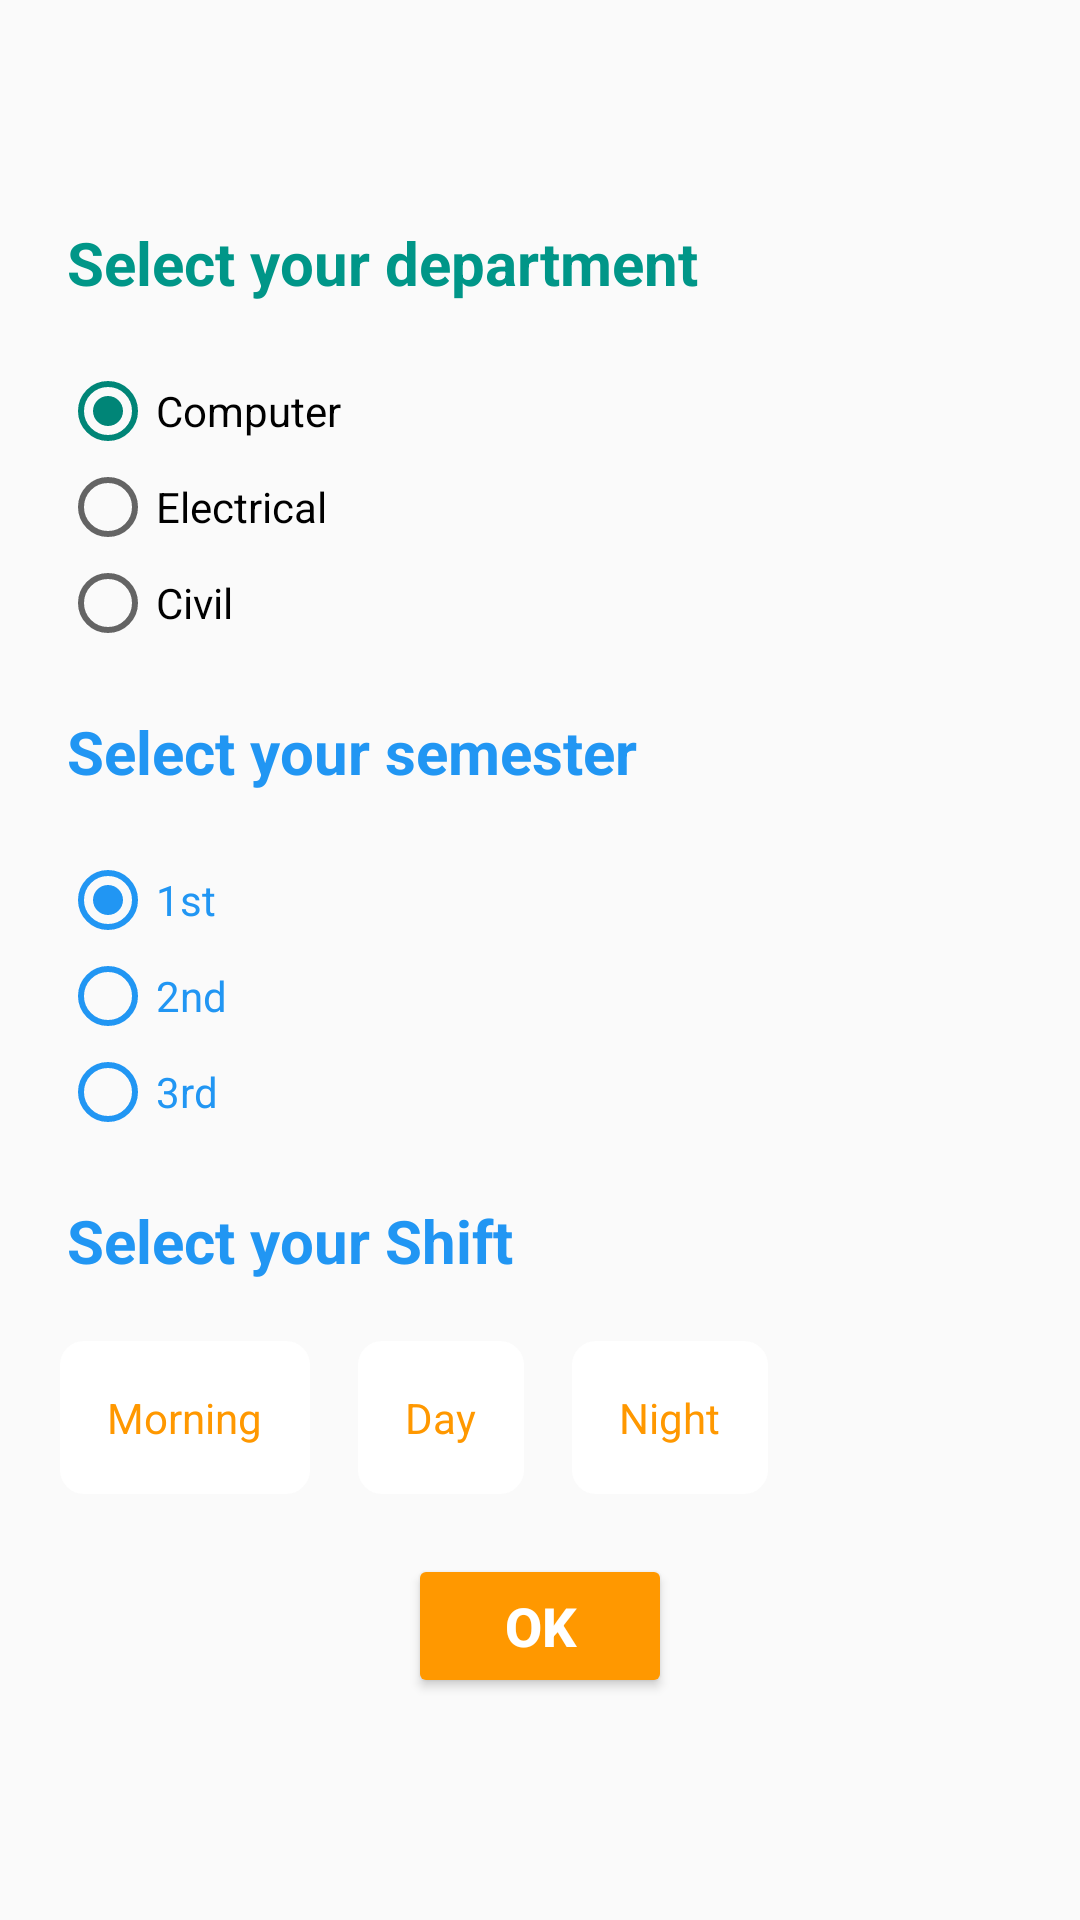

Layout XML and referenced resources for this Android screen:
<!-- AndroidManifest.xml: application theme Theme.MyHelperAndroid -->
<!-- res/layout/activity_radio_button_demo.xml -->
<?xml version="1.0" encoding="utf-8"?>
<LinearLayout xmlns:android="http://schemas.android.com/apk/res/android"
    xmlns:app="http://schemas.android.com/apk/res-auto"
    xmlns:tools="http://schemas.android.com/tools"
    android:layout_width="match_parent"
    android:layout_height="match_parent"
    android:orientation="vertical"
    android:gravity="center"
    tools:context=".RadioButton_demo">

    

    <TextView
        android:layout_width="match_parent"
        android:layout_height="wrap_content"
        android:text="Select your department"
        android:layout_marginStart="15dp"
        android:textSize="20dp"
        android:textColor="#009688"
        android:textStyle="bold"/>
    <RadioGroup
        android:layout_margin="20dp"
        android:layout_width="match_parent"
        android:layout_height="wrap_content"
        android:id="@+id/radio_group_id">
        <RadioButton
            android:layout_width="wrap_content"
            android:layout_height="wrap_content"
            android:text="Computer"
            android:id="@+id/radio_button_id1"
            android:onClick="button_click"
            android:checked="true"
            />
        <RadioButton
            android:layout_width="wrap_content"
            android:layout_height="wrap_content"
            android:text="Electrical"
            android:id="@+id/radio_button_id2"
            android:onClick="button_click"
            />
        <RadioButton
            android:layout_width="wrap_content"
            android:layout_height="wrap_content"
            android:text="Civil"
            android:id="@+id/radio_button_id3"
            android:onClick="button_click"
            />
    </RadioGroup>


    
    <TextView
        android:layout_width="match_parent"
        android:layout_height="wrap_content"
        android:text="Select your semester"
        android:layout_marginStart="15dp"
        android:textSize="20dp"
        android:textColor="#2196F3"
        android:textStyle="bold"/>
    <RadioGroup
        android:layout_margin="20dp"
        android:layout_width="match_parent"
        android:layout_height="wrap_content"
        android:id="@+id/radio_group_id2">
        <RadioButton
            android:layout_width="wrap_content"
            android:layout_height="wrap_content"
            android:text="1st"
            android:id="@+id/radio_button_id4"
            android:onClick="button_click2"
            android:checked="true"
            android:buttonTint="#2196F3"
            android:textColor="#2196F3"
            />
        <RadioButton
            android:layout_width="wrap_content"
            android:layout_height="wrap_content"
            android:text="2nd"
            android:id="@+id/radio_button_id5"
            android:onClick="button_click2"
            android:buttonTint="#2196F3"
            android:textColor="#2196F3"
            />
        <RadioButton
            android:layout_width="wrap_content"
            android:layout_height="wrap_content"
            android:text="3rd"
            android:id="@+id/radio_button_id6"
            android:onClick="button_click2"
            android:buttonTint="#2196F3"
            android:textColor="#2196F3"
            />
    </RadioGroup>


    
    <TextView
        android:layout_width="match_parent"
        android:layout_height="wrap_content"
        android:text="Select your Shift"
        android:layout_marginStart="15dp"
        android:textSize="20dp"
        android:textColor="#2196F3"
        android:textStyle="bold"/>
    <RadioGroup
        android:layout_margin="20dp"
        android:layout_width="match_parent"
        android:layout_height="wrap_content"
        android:id="@+id/radio_group_id3"
        android:orientation="horizontal">
        <RadioButton
            android:layout_width="wrap_content"
            android:layout_height="wrap_content"
            android:text="Morning"
            android:id="@+id/radio_button_id7"
            android:onClick="button_click3"
            android:padding="16dp"
            android:button="@android:color/transparent"
            android:background="@drawable/radio_selector"
            android:textColor="@drawable/radio_text"
            />
        <RadioButton
            android:layout_marginStart="16dp"
            android:layout_width="wrap_content"
            android:layout_height="wrap_content"
            android:text="Day"
            android:id="@+id/radio_button_id8"
            android:onClick="button_click3"
            android:padding="16dp"
            android:button="@android:color/transparent"
            android:background="@drawable/radio_selector"
            android:textColor="@drawable/radio_text"
            />
        <RadioButton
            android:layout_marginStart="16dp"
            android:layout_width="wrap_content"
            android:layout_height="wrap_content"
            android:text="Night"
            android:id="@+id/radio_button_id9"
            android:onClick="button_click3"
            android:padding="16dp"
            android:button="@android:color/transparent"
            android:background="@drawable/radio_selector"
            android:textColor="@drawable/radio_text"
            />
    </RadioGroup>
    <Button
        android:layout_width="wrap_content"
        android:layout_height="wrap_content"
        android:text="OK"
        android:onClick="ok_method"
        android:textStyle="bold"
        android:textSize="18sp"
        android:backgroundTint="#FF9800"
        android:textColor="#FFFFFF"/>

</LinearLayout>
<!-- resources referenced by this layout -->
<resources>
  <!-- drawable radio_selector (drawable) -->
  <?xml version="1.0" encoding="utf-8"?>
  <selector xmlns:android="http://schemas.android.com/apk/res/android" android:shape="rectangle">
  
      <item android:state_checked="true"
          android:drawable="@drawable/radio_selected"/>
  
      <item android:state_checked="false"
          android:drawable="@drawable/radio_normal"/>
  
  </selector>
  <!-- drawable radio_text (drawable) -->
  <?xml version="1.0" encoding="utf-8"?>
  <selector xmlns:android="http://schemas.android.com/apk/res/android" android:shape="rectangle">
  
      <item android:state_checked="true"
          android:color="@color/white"/>
  
      <item android:state_checked="false"
          android:color="@color/extra"/>
  
  </selector>
  <style name="Theme.MyHelperAndroid" parent="Theme.AppCompat.DayNight.NoActionBar">
          
          <item name="colorPrimary">#00131B</item>
          <item name="colorPrimaryVariant">#00131B</item>
          <item name="colorOnPrimary">#C51313</item>
          
          <item name="colorSecondary">@color/teal_200</item>
          <item name="colorSecondaryVariant">@color/teal_200</item>
          <item name="colorOnSecondary">@color/black</item>
          
          <item name="android:statusBarColor" tools:targetApi="l">?attr/colorPrimaryVariant</item>
          
      </style>
  
      //to create specific Theme
  <!-- drawable radio_selected (drawable) -->
  <?xml version="1.0" encoding="utf-8"?>
  <shape xmlns:android="http://schemas.android.com/apk/res/android" android:shape="rectangle">
  
      <solid android:color="#FF9800"/>
      <corners android:radius="8dp"/>
  </shape>
  <!-- drawable radio_normal (drawable) -->
  <?xml version="1.0" encoding="utf-8"?>
  <shape xmlns:android="http://schemas.android.com/apk/res/android" android:shape="rectangle">
  
      <solid android:color="#FFFFFF"/>
      <corners android:radius="8dp"/>
  </shape>
  <color name="white">#FFFFFFFF</color>
  <color name="extra">#FF9800</color>
  <style name="Theme.AppCompat.DayNight.NoActionBar">
          <item name="windowActionBar">false</item>
          <item name="windowNoTitle">true</item>
      </style>
  <color name="teal_200">#FF03DAC5</color>
  <color name="black">#FF000000</color>
</resources>
